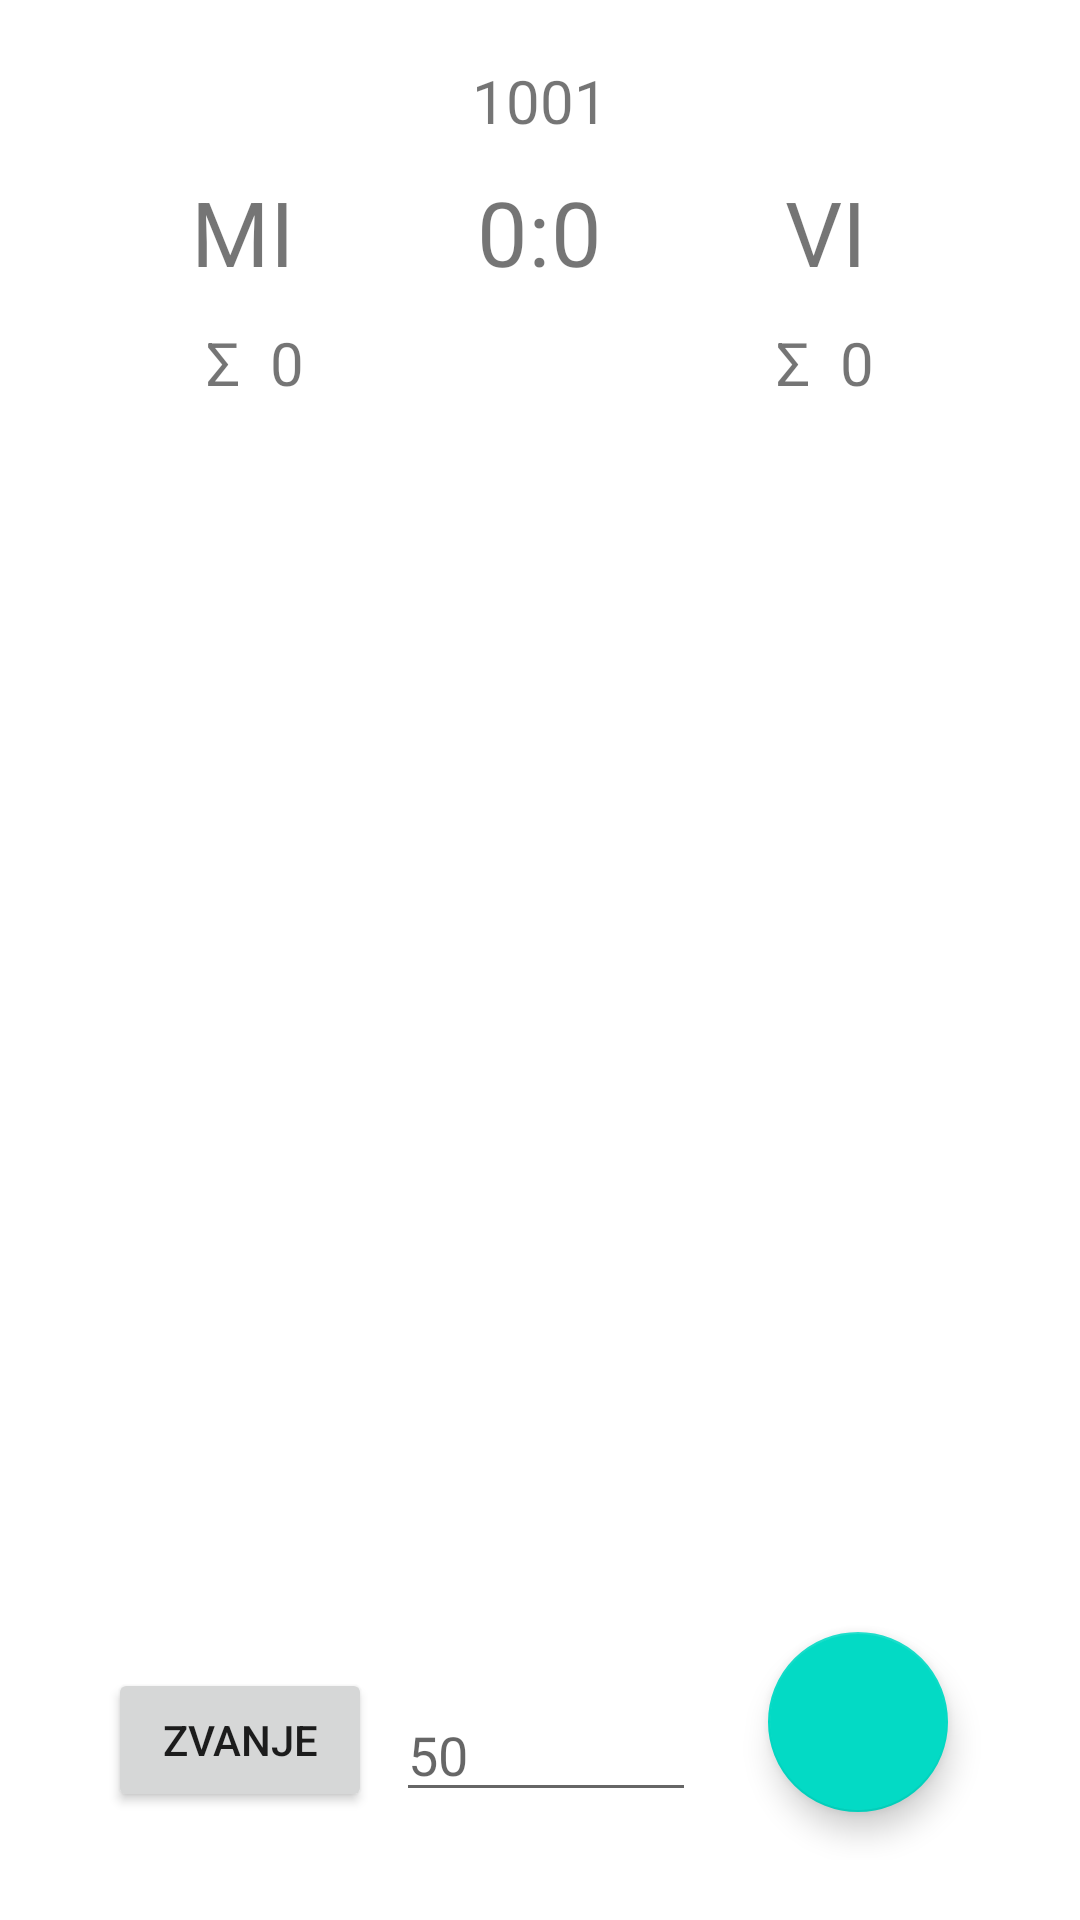

Produce the Android XML layout that renders to this screen, including the resource entries it uses.
<!-- AndroidManifest.xml: application theme Theme.BelotCalc -->
<!-- res/layout/activity_calculator.xml -->
<?xml version="1.0" encoding="utf-8"?>
<androidx.constraintlayout.widget.ConstraintLayout xmlns:android="http://schemas.android.com/apk/res/android"
    xmlns:app="http://schemas.android.com/apk/res-auto"
    xmlns:tools="http://schemas.android.com/tools"
    android:layout_width="match_parent"
    android:layout_height="match_parent"
    android:orientation="vertical"
    android:padding="20dp"
    tools:context=".Calculator">

    <TextView
        android:id="@+id/textTitle"
        android:layout_width="wrap_content"
        android:layout_height="wrap_content"
        android:layout_gravity="center"
        android:gravity="center_horizontal"
        android:text="1001"
        android:textSize="20dp"
        app:layout_constraintEnd_toEndOf="parent"
        app:layout_constraintStart_toStartOf="parent"
        app:layout_constraintTop_toTopOf="parent" />

    <LinearLayout
        android:id="@+id/linearLayout2"
        android:layout_width="match_parent"
        android:layout_height="wrap_content"
        android:layout_marginTop="10dp"
        android:orientation="horizontal"
        app:layout_constraintEnd_toEndOf="parent"
        app:layout_constraintStart_toStartOf="parent"
        app:layout_constraintTop_toBottomOf="@+id/textTitle">

        <TextView
            android:id="@+id/textMyTeam"
            android:layout_width="0dp"
            android:layout_height="wrap_content"
            android:layout_weight="1"
            android:gravity="end"
            android:text="MI"
            android:textSize="30dp" />

        <TextView
            android:id="@+id/our_result"
            android:layout_width="0dp"
            android:layout_height="wrap_content"
            android:layout_weight="1"
            android:gravity="end"
            android:text="0"
            android:textSize="30dp" />

        <TextView
            android:id="@+id/colon"
            android:layout_width="0dp"
            android:layout_height="wrap_content"
            android:layout_gravity="center_vertical"
            android:layout_weight="0.1"
            android:gravity="center"
            android:text=":"
            android:textSize="30dp" />

        <TextView
            android:id="@+id/their_result"
            android:layout_width="0dp"
            android:layout_height="wrap_content"
            android:layout_weight="1"
            android:gravity="start"
            android:text="0"
            android:textSize="30dp" />

        <TextView
            android:id="@+id/textOpponentTeam"
            android:layout_width="0dp"
            android:layout_height="wrap_content"
            android:layout_weight="1"
            android:gravity="start"
            android:text="VI"
            android:textSize="30dp" />

    </LinearLayout>

    <LinearLayout
        android:id="@+id/linearLayout"
        android:layout_width="match_parent"
        android:layout_height="wrap_content"
        android:layout_marginTop="10dp"
        android:orientation="horizontal"
        app:layout_constraintTop_toBottomOf="@+id/linearLayout2"
        tools:layout_editor_absoluteX="1dp">

        <TextView
            android:layout_width="0dp"
            android:layout_height="wrap_content"
            android:layout_marginRight="5dp"
            android:layout_weight="1"
            android:gravity="end"
            android:text="Σ"
            android:textSize="20dp" />

        <TextView
            android:id="@+id/our_sum"
            android:layout_width="0dp"
            android:layout_height="wrap_content"
            android:layout_marginLeft="5dp"
            android:layout_weight="1"
            android:gravity="start"
            android:text="0"
            android:textSize="20dp" />

        <TextView
            android:layout_width="0dp"
            android:layout_height="wrap_content"
            android:layout_weight="1"
            android:gravity="end"
            android:textSize="20dp"
            tools:text="" />

        <TextView
            android:layout_width="0dp"
            android:layout_height="wrap_content"
            android:layout_marginRight="5dp"
            android:layout_weight="1"
            android:gravity="end"
            android:text="Σ"
            android:textSize="20dp" />

        <TextView
            android:id="@+id/their_sum"
            android:layout_width="0dp"
            android:layout_height="wrap_content"
            android:layout_marginLeft="5dp"
            android:layout_weight="1"
            android:gravity="start"
            android:text="0"
            android:textSize="20dp" />

    </LinearLayout>


    <ScrollView
        android:id="@+id/scroll_view"
        android:layout_width="match_parent"
        android:layout_height="wrap_content"
        app:layout_constrainedHeight="true"
        app:layout_constraintHeight_max="200dp"
        app:layout_constraintEnd_toEndOf="parent"
        app:layout_constraintStart_toStartOf="parent"
        app:layout_constraintTop_toBottomOf="@+id/linearLayout">

        <LinearLayout
            android:id="@+id/round_container"
            android:layout_width="match_parent"
            android:layout_height="wrap_content"
            android:orientation="vertical">

        </LinearLayout>

    </ScrollView>

    <Button
        android:id="@+id/call_button"
        android:layout_width="wrap_content"
        android:layout_height="wrap_content"
        android:layout_marginStart="16dp"
        android:layout_marginLeft="16dp"
        android:layout_marginBottom="16dp"
        android:text="Zvanje"
        app:layout_constraintBottom_toBottomOf="parent"
        app:layout_constraintStart_toStartOf="parent" />

    <EditText
        android:id="@+id/call_amount"
        android:layout_width="100dp"
        android:layout_height="wrap_content"
        android:layout_marginStart="8dp"
        android:layout_marginLeft="8dp"
        android:layout_marginBottom="16dp"
        android:hint="50"
        android:inputType="number"
        app:layout_constraintBottom_toBottomOf="parent"
        app:layout_constraintStart_toEndOf="@+id/call_button" />

    <com.google.android.material.floatingactionbutton.FloatingActionButton
        android:id="@+id/next_round"
        android:layout_width="60dp"
        android:layout_height="60dp"
        android:layout_marginEnd="24dp"
        android:layout_marginRight="24dp"
        android:layout_marginBottom="16dp"
        app:layout_constraintBottom_toBottomOf="parent"
        app:layout_constraintEnd_toEndOf="parent" />


</androidx.constraintlayout.widget.ConstraintLayout>
<!-- resources referenced by this layout -->
<resources>
  <style name="Theme.BelotCalc" parent="Theme.MaterialComponents.DayNight.DarkActionBar">
          
          <item name="colorPrimary">@color/purple_500</item>
          <item name="colorPrimaryVariant">@color/purple_700</item>
          <item name="colorOnPrimary">@color/white</item>
          
          <item name="colorSecondary">@color/teal_200</item>
          <item name="colorSecondaryVariant">@color/teal_700</item>
          <item name="colorOnSecondary">@color/black</item>
          
          <item name="android:statusBarColor" tools:targetApi="l">?attr/colorPrimaryVariant</item>
          
      </style>
  <!-- not gathered from this repository: default colours our renderer supplied (Android Studio template values) -->
  <color name="purple_500">#FF6200EE</color>
  <color name="purple_700">#FF3700B3</color>
  <color name="teal_200">#FF03DAC5</color>
  <color name="teal_700">#FF018786</color>
  <color name="black">#FF000000</color>
  <color name="white">#FFFFFFFF</color>
</resources>
